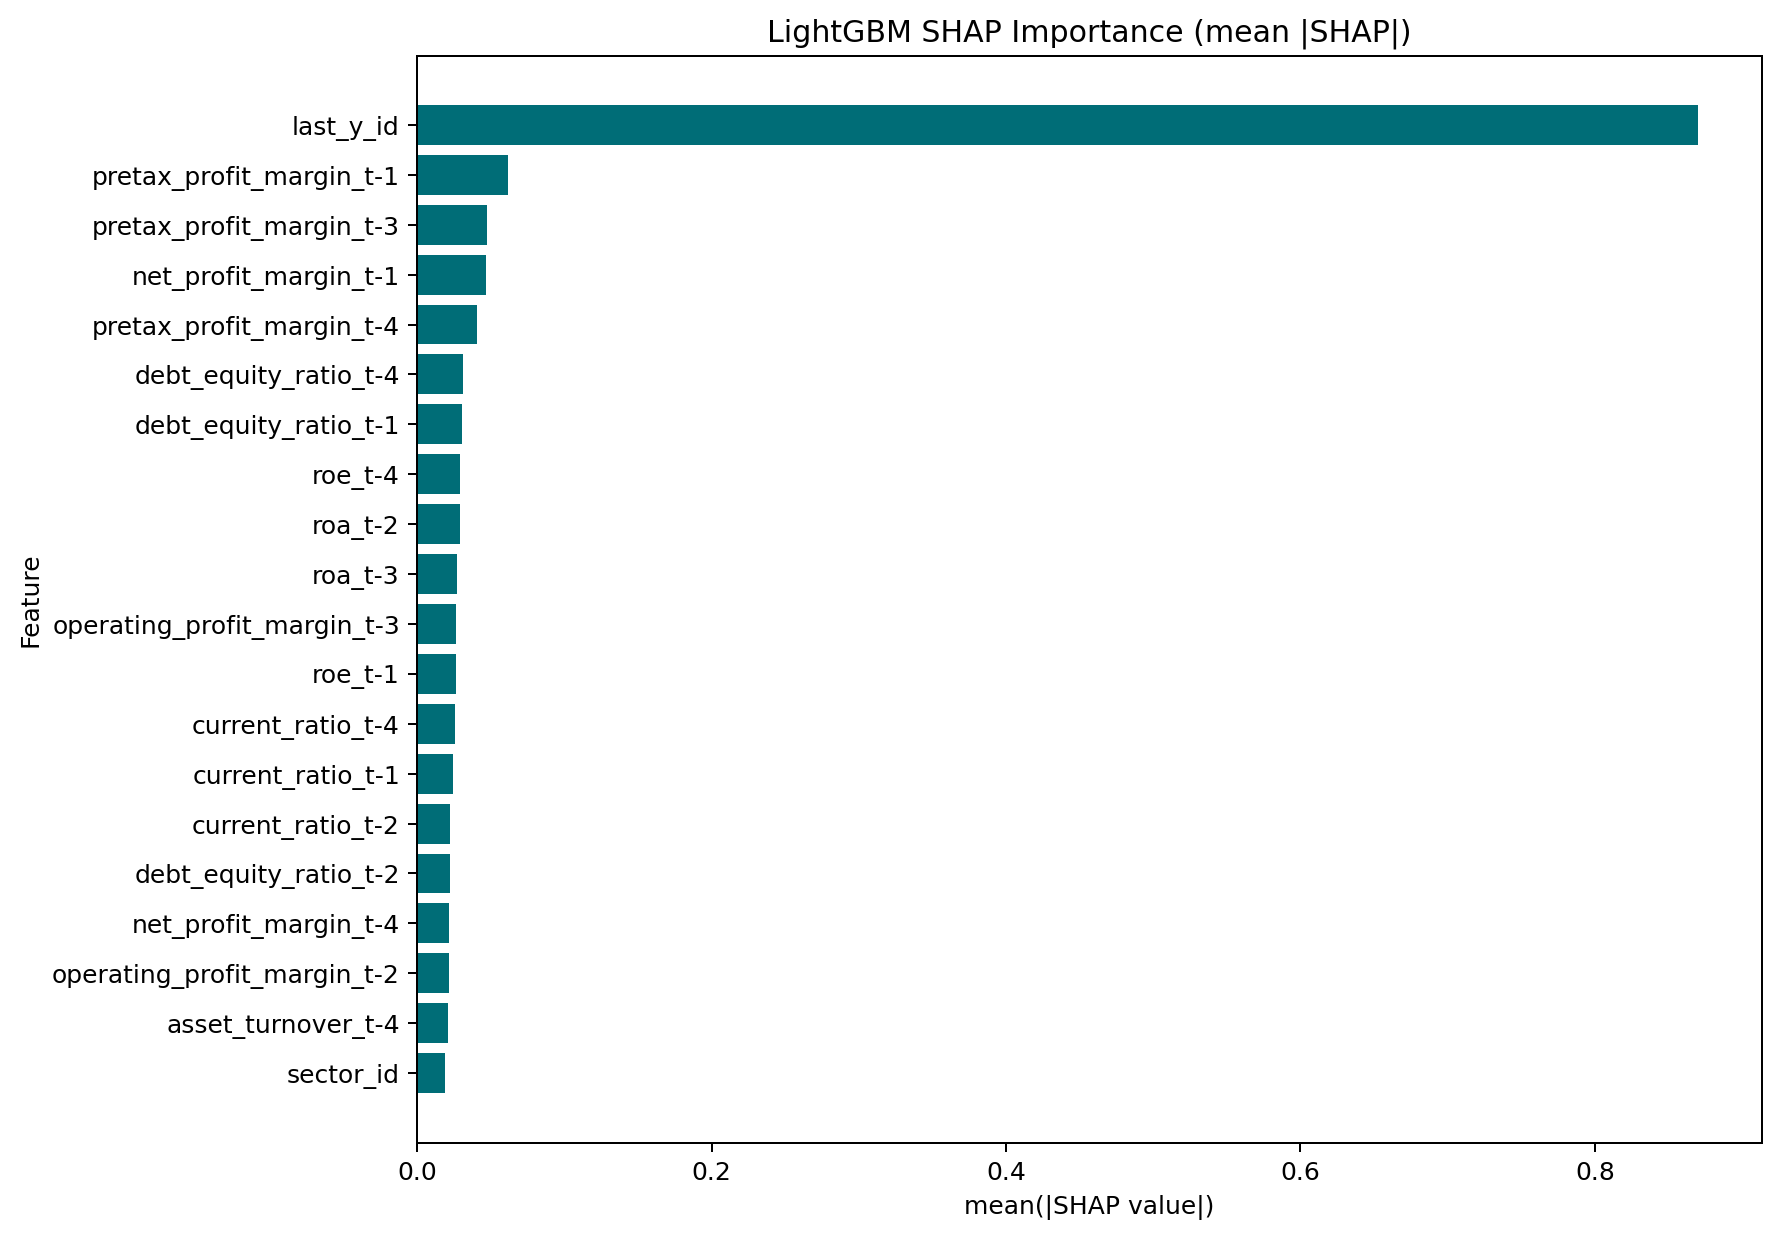

The file beside this chart, header and first rows:
feature, mean_abs_shap
last_y_id, 0.87
pretax_profit_margin_t-1, 0.06158
pretax_profit_margin_t-3, 0.04737
net_profit_margin_t-1, 0.04672
pretax_profit_margin_t-4, 0.04023
debt_equity_ratio_t-4, 0.03082
debt_equity_ratio_t-1, 0.03004
roe_t-4, 0.02913
roa_t-2, 0.02876
roa_t-3, 0.02688
operating_profit_margin_t-3, 0.02606
roe_t-1, 0.02598
current_ratio_t-4, 0.02556
current_ratio_t-1, 0.02399
current_ratio_t-2, 0.02197
debt_equity_ratio_t-2, 0.02196
net_profit_margin_t-4, 0.02164
operating_profit_margin_t-2, 0.02155
asset_turnover_t-4, 0.02055
sector_id, 0.01845
current_ratio_t-3, 0.018
roa_t-1, 0.0172
operating_profit_margin_t-4, 0.01685
net_profit_margin_t-3, 0.01648
free_cashflow_ps_t-1, 0.01645
ebit_margin_t-2, 0.01638
roa_t-4, 0.01461
debt_equity_ratio_t-3, 0.01422
gross_profit_margin_t-3, 0.01365
operating_cashflow_ps_t-4, 0.01359
gross_profit_margin_t-1, 0.01335
gross_profit_margin_t-2, 0.01277
operating_cashflow_ps_t-2, 0.01276
gross_profit_margin_t-4, 0.01212
free_cashflow_ps_t-2, 0.01211
roe_t-3, 0.01141
asset_turnover_t-1, 0.01049
pretax_profit_margin_t-2, 0.01042
operating_cashflow_ps_t-1, 0.01035
net_profit_margin_t-2, 0.009074
operating_cashflow_ps_t-3, 0.008695
operating_profit_margin_t-1, 0.008475
ebit_margin_t-4, 0.008288
operating_cashflow_ps_delta_t-2, 0.008224
roe_t-2, 0.007816
free_cashflow_ps_t-4, 0.007582
debt_equity_ratio_delta_t-4, 0.006159
asset_turnover_t-2, 0.006095
ebit_margin_t-3, 0.005887
asset_turnover_t-3, 0.005852
debt_equity_ratio_delta_t-1, 0.005454
free_cashflow_ps_t-3, 0.005344
roa_delta_t-1, 0.004898
pretax_profit_margin_delta_t-1, 0.004897
net_profit_margin_delta_t-1, 0.004751
gross_profit_margin_delta_t-1, 0.004349
ebit_margin_t-1, 0.004329
free_cashflow_ps_delta_t-2, 0.004191
gross_profit_margin_delta_t-2, 0.004173
ebit_margin_delta_t-1, 0.004109
... 38 more rows
